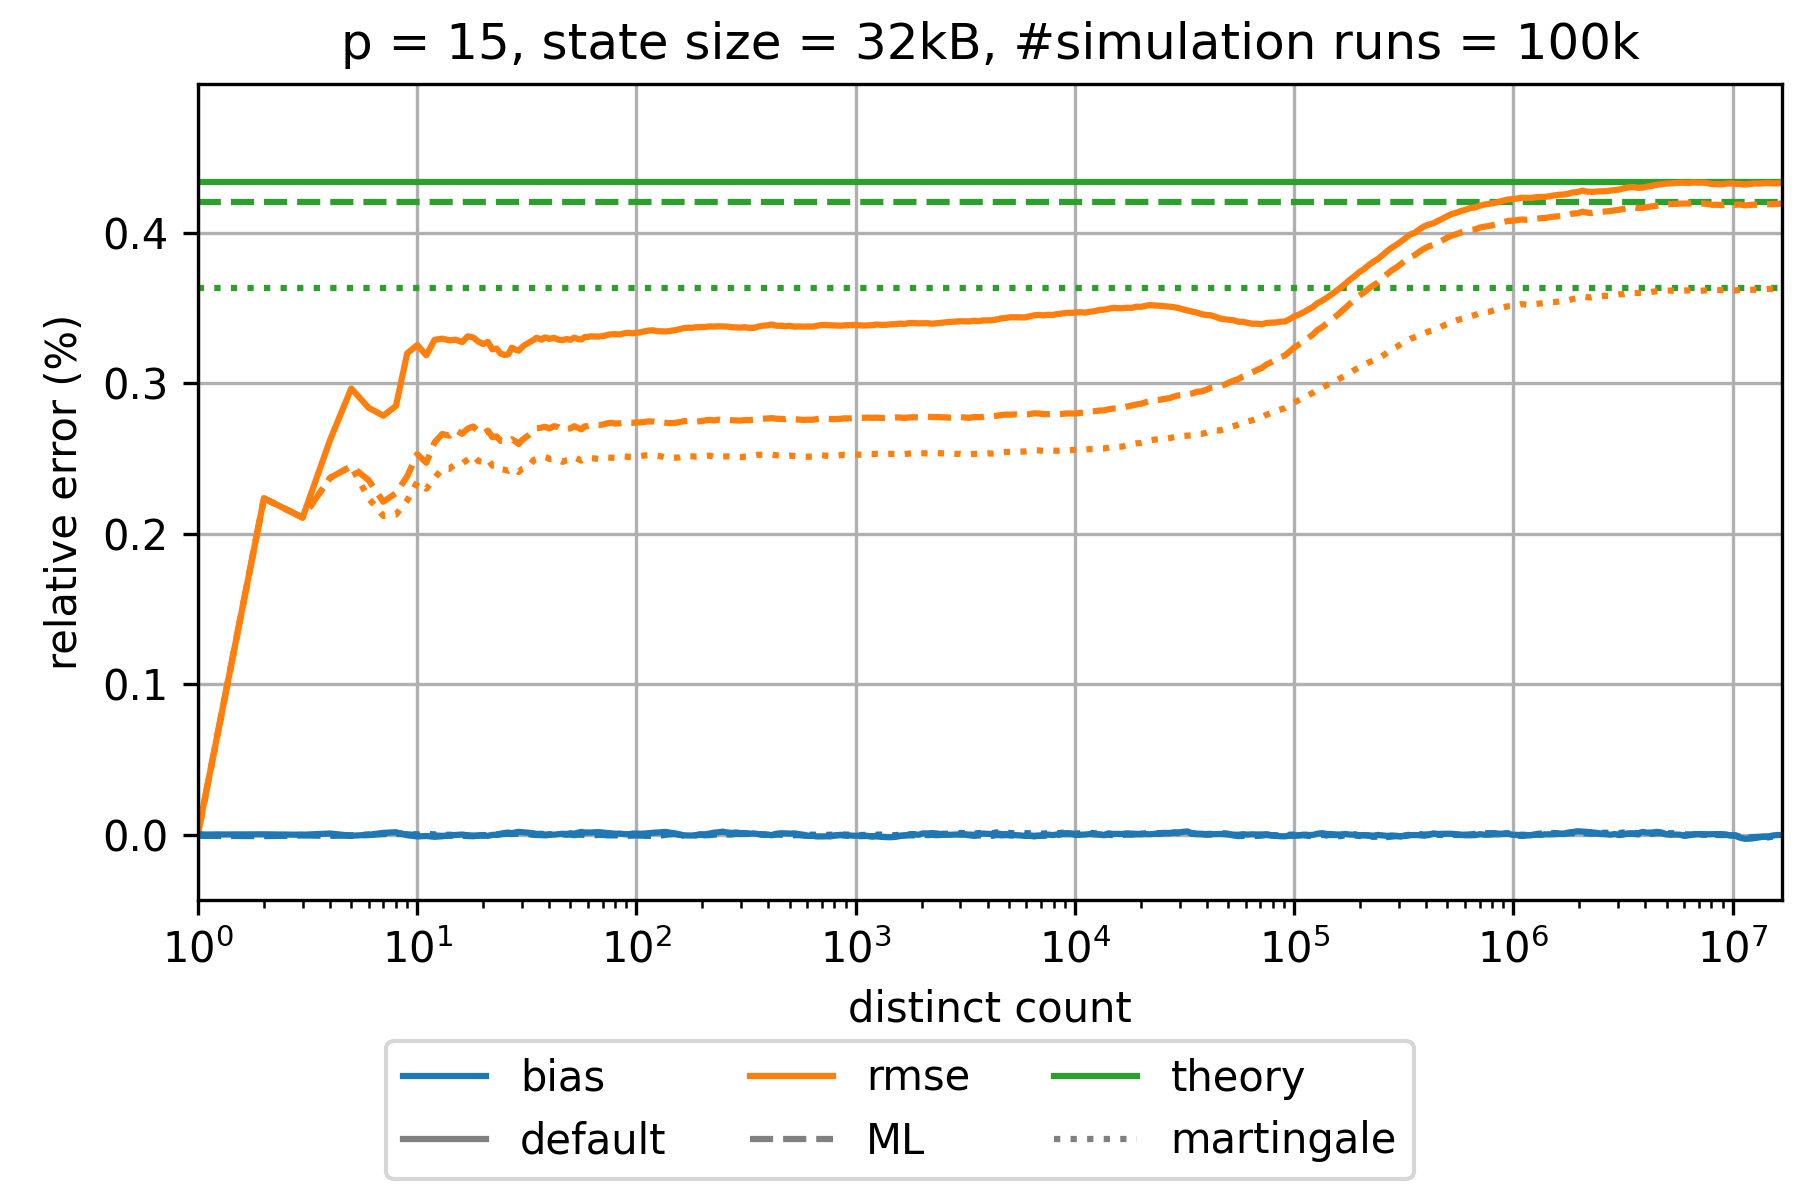

Values plotted in this chart, from the file beside it:
sketch_name=ultraloglog; p=15; num_cycles=100000
distinct count; relative bias default; relative rmse default; theoretical relative standard error defa…; relative bias martingale; relative rmse martingale; theoretical relative standard error mart…; relative bias small range corrected 1 GR…; relative rmse small range corrected 1 GR…; theoretical relative standard error smal…; relative bias small range corrected 4 GR…; relative rmse small range corrected 4 GR…; theoretical relative standard error smal…; relative bias maximum likelihood; relative rmse maximum likelihood; theoretical relative standard error maxi…
0.0; NaN; NaN; 0.004339; NaN; NaN; 0.003636; NaN; NaN; 0.004339; NaN; NaN; 0.004339; NaN; NaN; 0.004203
1.0; 1.1541124808690584E-6; 9.056169362866531E-6; 0.004339; 0.0; 0.0; 0.003636; 4.943956720763103E-6; 4.94397125465746E-6; 0.004339; 1.1541124808690584E-6; 9.056169362866531E-6; 0.004339; -7.075066001267351E-6; 9.136566062760413E-6; 0.004203
2.0; 2.6494550199040444E-6; 0.002236; 0.004339; -3.657758178763162E-6; 0.002236; 0.003636; 5.203001863279185E-6; 0.002739; 0.004339; 2.6494550199040444E-6; 0.002236; 0.004339; -9.43699530978428E-6; 0.002236; 0.004203
3.0; -3.717125012922118E-7; 0.002108; 0.004339; -6.383667495604713E-7; 0.002108; 0.003636; 7.653139604076235E-6; 0.002357; 0.004339; -3.717125012922118E-7; 0.002108; 0.004339; -5.119523905667949E-6; 0.002108; 0.004203
4.0; 8.064177788574831E-6; 0.002622; 0.004339; -3.4459009550669585E-6; 0.002372; 0.003636; 2.0720673899744986E-5; 0.002739; 0.004339; 8.064177788574831E-6; 0.002622; 0.004339; -6.63606000678849E-6; 0.002372; 0.004203
5.0; -6.613918474649322E-6; 0.002966; 0.004339; -4.584158185596399E-6; 0.002449; 0.003636; 6.33832956413911E-6; 0.003162; 0.004339; -6.613918474649322E-6; 0.002966; 0.004339; -6.495885018701005E-6; 0.002449; 0.004203
6.0; -9.878096387294583E-7; 0.002838; 0.004339; 1.777248503775895E-6; 0.002236; 0.003636; 1.3431509734717007E-5; 0.003073; 0.004339; -9.878096387294583E-7; 0.002838; 0.004339; -2.1955419867051783E-6; 0.002357; 0.004203
7.0; 1.2379096934062591E-5; 0.002785; 0.004339; 6.710636419984891E-6; 0.002119; 0.003636; 2.037304417803258E-5; 0.003226; 0.004339; 1.2379096934062591E-5; 0.002785; 0.004339; 4.489464405950551E-6; 0.002213; 0.004203
8.0; 1.641974883129736E-5; 0.00285; 0.004339; 8.251003544339221E-6; 0.002129; 0.003636; 2.9254078840960248E-5; 0.003211; 0.004339; 1.641974883129736E-5; 0.00285; 0.004339; 5.175859948865722E-6; 0.002271; 0.004203
9.0; -3.261473248180946E-6; 0.0032; 0.004339; 6.419001081122371E-6; 0.002222; 0.003636; 9.756796364671777E-6; 0.003548; 0.004339; -3.261473248180946E-6; 0.0032; 0.004339; 2.9898205564949757E-6; 0.002383; 0.004203
10.0; -1.1311216604041145E-5; 0.003255; 0.004339; 2.2294419772657328E-6; 0.002345; 0.003636; 6.261455669052829E-7; 0.003632; 0.004339; -1.1311216604041145E-5; 0.003255; 0.004339; -2.3001789382702976E-6; 0.002529; 0.004203
11.0; -8.425495964327871E-6; 0.003187; 0.004339; 5.409060413558617E-6; 0.002299; 0.003636; -3.454616364325925E-7; 0.003634; 0.004339; -8.425495964327871E-6; 0.003187; 0.004339; 2.076158076708828E-6; 0.002472; 0.004203
12.0; -1.3897726072518987E-5; 0.00329; 0.004339; 2.4514636966803997E-6; 0.002371; 0.003636; -1.25319231241759E-5; 0.003807; 0.004339; -1.3897726072518987E-5; 0.00329; 0.004339; -4.68616678063305E-6; 0.002608; 0.004203
13.0; -1.0214602314689651E-5; 0.003298; 0.004339; -6.112457646190049E-7; 0.002432; 0.003636; -1.5470889454531508E-5; 0.003881; 0.004339; -1.0214602314689651E-5; 0.003298; 0.004339; -7.702731168075579E-6; 0.002664; 0.004203
14.0; -4.627314877952571E-6; 0.003287; 0.004339; -1.846516426237039E-7; 0.002432; 0.003636; -6.412999677058114E-6; 0.003836; 0.004339; -4.627314877952571E-6; 0.003287; 0.004339; -6.362011419575231E-6; 0.002652; 0.004203
15.0; -1.7146921204272196E-6; 0.00329; 0.004339; -2.302183911537776E-6; 0.002466; 0.003636; -2.0517030612221303E-6; 0.003848; 0.004339; -1.7146921204272196E-6; 0.00329; 0.004339; -8.827519058699441E-6; 0.00269; 0.004203
16.0; 1.1020164241859386E-6; 0.003274; 0.004339; -2.1102795723624513E-6; 0.002467; 0.003636; -5.834069777868777E-7; 0.003842; 0.004339; 1.1020164241859386E-6; 0.003274; 0.004339; -6.288413943363649E-6; 0.002665; 0.004203
17.0; -3.970989590093194E-6; 0.003313; 0.004339; -4.134616781026521E-6; 0.002494; 0.003636; -6.406478309660705E-6; 0.003878; 0.004339; -3.970989590093194E-6; 0.003313; 0.004339; -9.026830531988758E-6; 0.0027; 0.004203
18.0; -5.31470373278615E-6; 0.003305; 0.004339; -6.3387735405574454E-6; 0.002519; 0.003636; -7.950822864426552E-6; 0.00387; 0.004339; -5.31470373278615E-6; 0.003305; 0.004339; -1.0073207873211876E-5; 0.002713; 0.004203
19.0; -4.449786817807428E-6; 0.003277; 0.004339; -2.9047867189933643E-6; 0.002483; 0.003636; -8.95223457037437E-6; 0.003856; 0.004339; -4.449786817807428E-6; 0.003277; 0.004339; -6.533587852987071E-6; 0.002681; 0.004203
20.0; -4.449536718754661E-6; 0.003261; 0.004339; -2.179971761465616E-6; 0.002477; 0.003636; -7.82761724885212E-6; 0.003838; 0.004339; -4.449536718754661E-6; 0.003261; 0.004339; -4.555920516442541E-6; 0.002666; 0.004203
21.0; -7.583831968188705E-6; 0.003275; 0.004339; -3.776293798881227E-6; 0.002494; 0.003636; -1.1483794566860022E-5; 0.00385; 0.004339; -7.583831968188705E-6; 0.003275; 0.004339; -6.314070377333098E-6; 0.002686; 0.004203
22.0; -8.144036936806452E-7; 0.003227; 0.004339; 8.068060115929674E-7; 0.002453; 0.003636; -3.910220395350072E-6; 0.0038; 0.004339; -8.144036936806452E-7; 0.003227; 0.004339; -8.61600379688144E-7; 0.002643; 0.004203
23.0; -4.856443459160678E-7; 0.003232; 0.004339; 7.60686676947579E-7; 0.002456; 0.003636; -5.130386719393508E-6; 0.003811; 0.004339; -4.856443459160678E-7; 0.003232; 0.004339; -8.728300999146438E-7; 0.002648; 0.004203
24.0; 6.691277135629449E-6; 0.003198; 0.004339; 4.166220934940248E-6; 0.00243; 0.003636; -1.979256209903973E-6; 0.003806; 0.004339; 6.691277135629449E-6; 0.003198; 0.004339; 3.5010006414181985E-6; 0.002618; 0.004203
25.0; 1.1743558436167797E-5; 0.003189; 0.004339; 5.807332108482109E-6; 0.002426; 0.003636; 3.6680919837982857E-6; 0.003791; 0.004339; 1.1743558436167797E-5; 0.003189; 0.004339; 5.351922500383427E-6; 0.002615; 0.004203
26.0; 1.4237715858952658E-5; 0.003193; 0.004339; 7.042681999186368E-6; 0.002419; 0.003636; 5.5284476151664825E-6; 0.003794; 0.004339; 1.4237715858952658E-5; 0.003193; 0.004339; 6.0580460649360964E-6; 0.002615; 0.004203
27.0; 1.0208034739942012E-5; 0.003237; 0.004339; 5.692353595263856E-6; 0.002433; 0.003636; 8.0922149395997E-7; 0.003839; 0.004339; 1.0208034739942012E-5; 0.003237; 0.004339; 4.674452535704538E-6; 0.002629; 0.004203
28.0; 1.5125019493931053E-5; 0.003225; 0.004339; 6.678089898792807E-6; 0.002428; 0.003636; 4.992374745001203E-6; 0.003831; 0.004339; 1.5125019493931053E-5; 0.003225; 0.004339; 7.1808559883596436E-6; 0.002616; 0.004203
29.0; 1.886559300923461E-5; 0.003217; 0.004339; 9.414018714994166E-6; 0.002411; 0.003636; 8.672061033017208E-6; 0.003828; 0.004339; 1.886559300923461E-5; 0.003217; 0.004339; 1.0707846987634987E-5; 0.002597; 0.004203
30.0; 1.714781338973811E-5; 0.003239; 0.004339; 7.722317835331282E-6; 0.00243; 0.003636; 5.07389532110169E-6; 0.00385; 0.004339; 1.714781338973811E-5; 0.003239; 0.004339; 8.172350303284197E-6; 0.002622; 0.004203
31.0; 1.5457745192673483E-5; 0.003256; 0.004339; 7.516535103852369E-6; 0.002438; 0.003636; 5.777830716706842E-6; 0.00385; 0.004339; 1.5457745192673483E-5; 0.003256; 0.004339; 6.6413842858400035E-6; 0.002639; 0.004203
32.0; 1.3461348230751084E-5; 0.003268; 0.004339; 6.157971374864519E-6; 0.002448; 0.003636; 5.328763761898123E-6; 0.00385; 0.004339; 1.3461348230751084E-5; 0.003268; 0.004339; 4.7372229543902325E-6; 0.002652; 0.004203
33.0; 1.1490738747065001E-5; 0.003279; 0.004339; 3.751015624588971E-6; 0.002468; 0.003636; 3.2220714051868753E-6; 0.003862; 0.004339; 1.1490738747065001E-5; 0.003279; 0.004339; 2.488856203727052E-6; 0.002671; 0.004203
34.0; 9.011624254281834E-6; 0.00329; 0.004339; 3.8794561868580585E-7; 0.002491; 0.003636; 1.9924572079769435E-6; 0.003863; 0.004339; 9.011624254281834E-6; 0.00329; 0.004339; -3.174937951365397E-8; 0.002689; 0.004203
35.0; 5.2150914421479296E-6; 0.003303; 0.004339; -1.3236029255937508E-7; 0.002497; 0.003636; -2.949741986052932E-6; 0.003878; 0.004339; 5.2150914421479296E-6; 0.003303; 0.004339; -1.97851400831241E-6; 0.002703; 0.004203
36.0; 5.898348900688207E-6; 0.003297; 0.004339; -8.260525977526712E-7; 0.0025; 0.003636; -1.7619951062192465E-6; 0.003868; 0.004339; 5.898348900688207E-6; 0.003297; 0.004339; -2.034694214071132E-6; 0.002703; 0.004203
37.0; 6.187718234128264E-6; 0.00329; 0.004339; -1.9504023291399234E-6; 0.002506; 0.003636; -1.6167626664137394E-6; 0.003861; 0.004339; 6.187718234128264E-6; 0.00329; 0.004339; -2.7534344409665253E-6; 0.002707; 0.004203
38.0; 1.4388999378113337E-6; 0.003305; 0.004339; -3.208245567115086E-6; 0.002511; 0.003636; -4.714408849666133E-6; 0.003869; 0.004339; 1.4388999378113337E-6; 0.003305; 0.004339; -3.814401622145335E-6; 0.002712; 0.004203
39.0; 7.990148976893717E-7; 0.003303; 0.004339; -2.5365364674558393E-6; 0.002507; 0.003636; -4.816466815198895E-6; 0.003865; 0.004339; 7.990148976893717E-7; 0.003303; 0.004339; -2.4065550142136243E-6; 0.002707; 0.004203
40.0; 3.146879989584889E-6; 0.003295; 0.004339; 1.6967665731280412E-7; 0.002498; 0.003636; -1.0677682140511261E-6; 0.003851; 0.004339; 3.146879989584889E-6; 0.003295; 0.004339; 7.769821572402514E-8; 0.0027; 0.004203
42.0; 3.1422784935980446E-8; 0.003303; 0.004339; -8.053766206094675E-7; 0.002501; 0.003636; -2.8994281687177785E-6; 0.00385; 0.004339; 3.1422784935980446E-8; 0.003303; 0.004339; -2.483017867001062E-6; 0.002715; 0.004203
44.0; 3.823535649082428E-6; 0.00329; 0.004339; 1.5120072200948057E-6; 0.002491; 0.003636; -3.65145398576101E-6; 0.003852; 0.004339; 3.823535649082428E-6; 0.00329; 0.004339; -9.531766959655579E-7; 0.00271; 0.004203
46.0; 6.149785229583971E-6; 0.003288; 0.004339; 4.08013582540467E-6; 0.002478; 0.003636; -1.7927470563959555E-6; 0.003851; 0.004339; 6.149785229583971E-6; 0.003288; 0.004339; 3.481001273837842E-6; 0.002691; 0.004203
48.0; 4.786179063031986E-6; 0.003295; 0.004339; 1.2385396446915667E-6; 0.002489; 0.003636; -3.5180370039976753E-6; 0.003864; 0.004339; 4.786179063031986E-6; 0.003295; 0.004339; 1.5315785532665711E-6; 0.002698; 0.004203
50.0; 9.36487358687861E-6; 0.00329; 0.004339; 4.137895197180938E-8; 0.002494; 0.003636; 2.67457167583666E-7; 0.003861; 0.004339; 9.36487358687861E-6; 0.00329; 0.004339; 7.706174906596131E-7; 0.002701; 0.004203
52.0; 7.033855028185812E-6; 0.003304; 0.004339; -3.743240037489296E-6; 0.002509; 0.003636; -9.272245485863068E-7; 0.003868; 0.004339; 7.033855028185812E-6; 0.003304; 0.004339; -3.018902616790745E-6; 0.002715; 0.004203
54.0; 1.3184182425369052E-5; 0.003295; 0.004339; -1.4888630503198918E-6; 0.002498; 0.003636; 5.635712542993388E-6; 0.00386; 0.004339; 1.3184182425369052E-5; 0.003295; 0.004339; -2.0718193924922602E-8; 0.002705; 0.004203
56.0; 1.87676421705803E-5; 0.003292; 0.004339; 2.04804398392565E-6; 0.002486; 0.003636; 1.101748297060167E-5; 0.003852; 0.004339; 1.87676421705803E-5; 0.003292; 0.004339; 3.3845502157238897E-6; 0.002695; 0.004203
58.0; 1.4735287541506737E-5; 0.003308; 0.004339; -8.548397948240657E-7; 0.002499; 0.003636; 6.6728616530667485E-6; 0.003866; 0.004339; 1.4735287541506737E-5; 0.003308; 0.004339; -1.5472305242308912E-6; 0.002715; 0.004203
60.0; 1.4631550574433715E-5; 0.003309; 0.004339; -1.381480131034781E-6; 0.002499; 0.003636; 5.945491158855572E-6; 0.003869; 0.004339; 1.4631550574433715E-5; 0.003309; 0.004339; -1.994824476983406E-6; 0.002715; 0.004203
62.0; 1.4534211809959351E-5; 0.003313; 0.004339; -2.184342926518987E-6; 0.002503; 0.003636; 9.352778799276672E-6; 0.003862; 0.004339; 1.4534211809959351E-5; 0.003313; 0.004339; -3.267387657108192E-6; 0.00272; 0.004203
65.0; 1.6695197407877936E-5; 0.003311; 0.004339; -1.2925364035300526E-6; 0.002501; 0.003636; 1.350768190778645E-5; 0.003854; 0.004339; 1.6695197407877936E-5; 0.003311; 0.004339; -2.6593654323022246E-6; 0.002723; 0.004203
68.0; 1.6729452062640992E-5; 0.003312; 0.004339; 1.7364505432270965E-7; 0.002497; 0.003636; 1.441807278579746E-5; 0.00385; 0.004339; 1.6729452062640992E-5; 0.003312; 0.004339; -6.479805118666892E-7; 0.002723; 0.004203
71.0; 1.3554140823357606E-5; 0.003316; 0.004339; -1.2420406207426013E-6; 0.002504; 0.003636; 1.1259944390909882E-5; 0.003859; 0.004339; 1.3554140823357606E-5; 0.003316; 0.004339; -1.690214131139599E-6; 0.002728; 0.004203
74.0; 1.0863094526257728E-5; 0.003323; 0.004339; -2.8910160986677877E-6; 0.002507; 0.003636; 1.0616248718491947E-5; 0.003861; 0.004339; 1.0863094526257728E-5; 0.003323; 0.004339; -4.545541035717594E-6; 0.002736; 0.004203
77.0; 9.194274440822495E-6; 0.003326; 0.004339; -1.754275351136091E-6; 0.002505; 0.003636; 1.0667564066964435E-5; 0.003861; 0.004339; 9.194274440822495E-6; 0.003326; 0.004339; -3.977172191909096E-6; 0.002737; 0.004203
80.0; 6.7734064581547815E-6; 0.003327; 0.004339; -2.2765557354103565E-6; 0.002504; 0.003636; 1.1729708765100303E-5; 0.003852; 0.004339; 6.7734064581547815E-6; 0.003327; 0.004339; -3.2973651139175984E-6; 0.002733; 0.004203
84.0; 7.345258299827128E-6; 0.003325; 0.004339; -4.293914242460503E-6; 0.002508; 0.003636; 1.2581257877846412E-5; 0.003847; 0.004339; 7.345258299827128E-6; 0.003325; 0.004339; -4.429863593932372E-6; 0.002735; 0.004203
... 253 more rows
